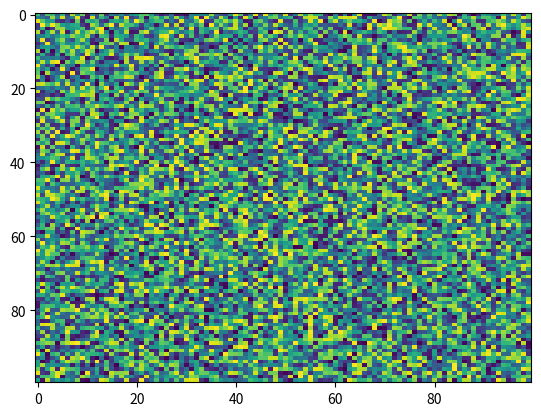

This chart was generated by the following Python code:
import matplotlib.pyplot as plt
import numpy as np
X = np.random.rand(100, 100)
plt.imshow(X, resample=None, aspect='auto', norm=None, cmap='viridis', interpolation_stage=None)
